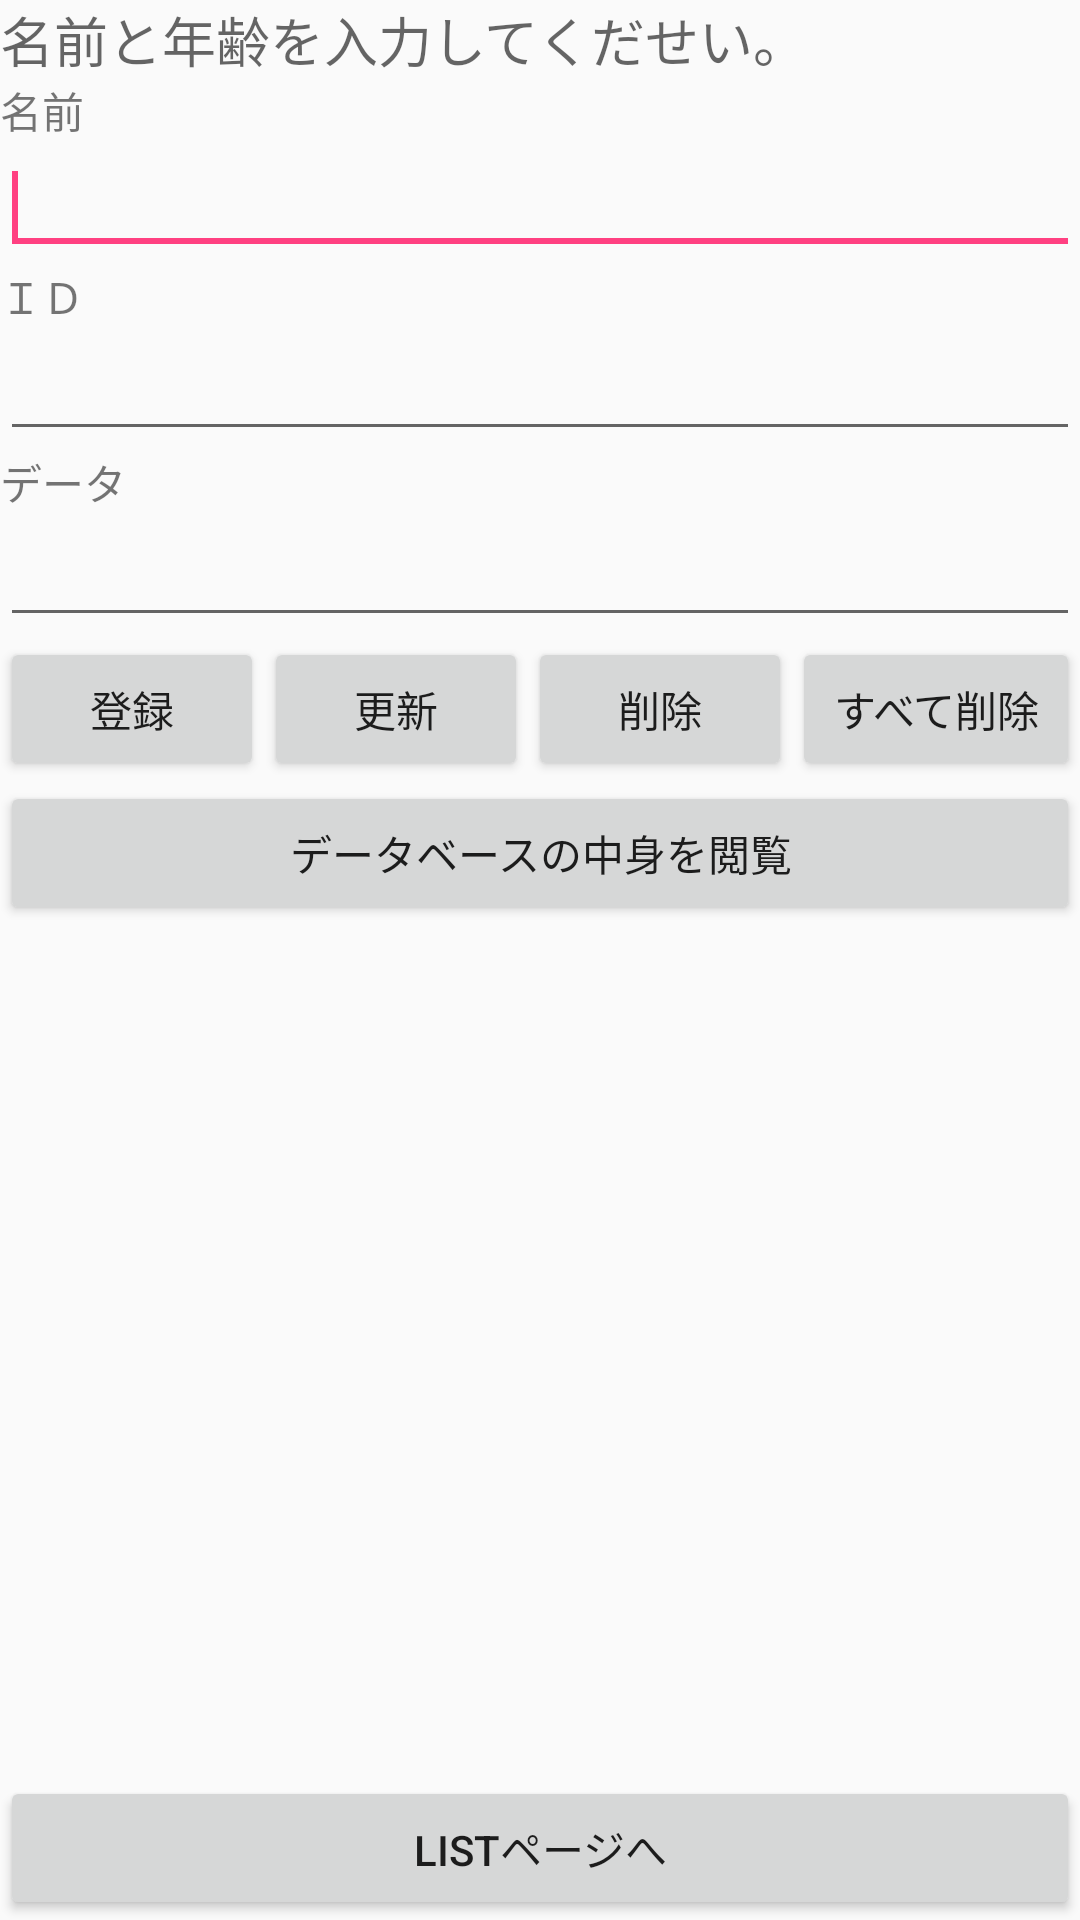

Produce the Android XML layout that renders to this screen, including the resource entries it uses.
<!-- AndroidManifest.xml: application theme AppTheme -->
<!-- res/layout/activity_main.xml -->
<?xml version="1.0" encoding="utf-8"?>
<RelativeLayout
    xmlns:android="http://schemas.android.com/apk/res/android"
    xmlns:tools="http://schemas.android.com/tools"
    xmlns:app="http://schemas.android.com/apk/res-auto"
    android:layout_width="match_parent"
    android:layout_height="match_parent"
    tools:context="com.sakamalab.yutauenishi.chordeditor.MainActivity"
    tools:layout_editor_absoluteX="8dp"
    tools:layout_editor_absoluteY="8dp">

    <TextView
        android:id="@+id/textView1"
        android:layout_width="wrap_content"
        android:layout_height="wrap_content"
        android:layout_alignParentLeft="true"
        android:layout_alignParentRight="true"
        android:layout_alignParentTop="true"
        android:text="名前と年齢を入力してくだせい。"
        android:textAppearance="?android:attr/textAppearanceMedium" />

    <TextView
        android:id="@+id/textView2"
        android:layout_width="wrap_content"
        android:layout_height="wrap_content"
        android:layout_alignParentLeft="true"
        android:layout_alignParentRight="true"
        android:layout_below="@+id/textView1"
        android:text="名前" />

    <EditText
        android:id="@+id/editName"
        android:layout_width="wrap_content"
        android:layout_height="wrap_content"
        android:layout_alignParentLeft="true"
        android:layout_alignParentRight="true"
        android:layout_below="@+id/textView2"
        android:ems="10"
        android:inputType="text">

        <requestFocus />
    </EditText>

    <TextView
        android:id="@+id/textView3"
        android:layout_width="wrap_content"
        android:layout_height="wrap_content"
        android:layout_alignParentLeft="true"
        android:layout_alignParentRight="true"
        android:layout_below="@+id/editName"
        android:text="ＩＤ" />

    <EditText
        android:id="@+id/editID"
        android:layout_width="wrap_content"
        android:layout_height="wrap_content"
        android:layout_alignParentLeft="true"
        android:layout_alignParentRight="true"
        android:layout_below="@+id/textView3"
        android:inputType="number" />


    <TextView
        android:id="@+id/textView4"
        android:layout_width="wrap_content"
        android:layout_height="wrap_content"
        android:layout_alignParentLeft="true"
        android:layout_alignParentRight="true"
        android:layout_below="@+id/editID"
        android:text="データ" />


    <EditText
        android:id="@+id/editDate"
        android:layout_width="wrap_content"
        android:layout_height="wrap_content"
        android:layout_alignParentLeft="true"
        android:layout_alignParentRight="true"
        android:layout_below="@+id/textView4"
        android:ems="10"
        android:inputType="textMultiLine" />


    <Button
        android:id="@+id/insert"
        android:layout_width="wrap_content"
        android:layout_height="wrap_content"
        android:layout_alignParentLeft="true"
        android:layout_below="@+id/editDate"
        android:onClick="insert"
        android:text="登録" />

    <Button
        android:id="@+id/update"
        android:layout_width="wrap_content"
        android:layout_height="wrap_content"
        android:layout_below="@+id/editDate"
        android:layout_toRightOf="@+id/insert"
        android:text="更新" />

    <Button
        android:id="@+id/delete"
        android:layout_width="wrap_content"
        android:layout_height="wrap_content"
        android:layout_alignBaseline="@+id/update"
        android:layout_alignBottom="@+id/update"
        android:layout_toRightOf="@+id/update"
        android:text="削除" />

    <Button
        android:id="@+id/deleteAll"
        android:layout_width="wrap_content"
        android:layout_height="wrap_content"
        android:layout_alignBaseline="@+id/delete"
        android:layout_alignBottom="@+id/delete"
        android:layout_alignParentRight="true"
        android:layout_toRightOf="@+id/delete"
        android:text="すべて削除" />

    <Button
        android:id="@+id/dataBase"
        android:layout_width="wrap_content"
        android:layout_height="wrap_content"
        android:layout_below="@+id/deleteAll"
        android:layout_alignParentLeft="true"
        android:layout_alignParentRight="true"
        android:onClick="dataBase"
        android:text="データベースの中身を閲覧" />


    <Button
        android:id="@+id/gotolist"
        android:layout_width="wrap_content"
        android:layout_height="wrap_content"
        android:layout_alignParentBottom="true"
        android:layout_alignParentLeft="true"
        android:layout_alignParentRight="true"
        android:onClick="songlist"
        android:text="Listページへ" />

</RelativeLayout>
<!-- resources referenced by this layout -->
<resources>
  <style name="AppTheme" parent="Theme.AppCompat.Light.NoActionBar">
          
          <item name="colorPrimary">@color/colorPrimary</item>
          <item name="colorPrimaryDark">@color/colorPrimaryDark</item>
          <item name="colorAccent">@color/colorAccent</item>
      </style>
  <color name="colorPrimary">#456796</color>
  <color name="colorPrimaryDark">#324b6d</color>
  <color name="colorAccent">#FF4081</color>
</resources>
